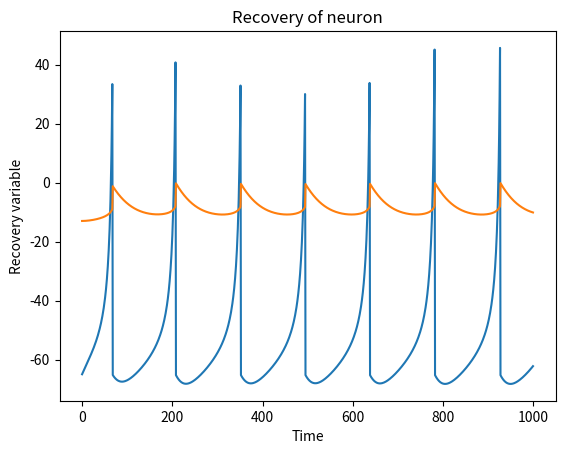

The matplotlib source for this figure:
#author = Vinohith
#Spiking Neuron

import matplotlib.pyplot as plt


#declaring some global variables
V = []
U = []
spike_time = []
v_threshold = 30



#describing the neuron model
class neuron_model:
	def __init__(self):
		#decay rate of membrane recovery variable (u)
		self.a = 0.02
		#sensitivity of membrane recovery variable (u) to sub-threshold fluctuations
		self.b = 0.2
		#reset variable of membrene potential (v)
		self.c = -65
		#after spike reset value of membrane recovery variable (u)
		self.d = 8
		#membrane potential
		self.v = -65
		#membrane recovery variable (u)
		self.u = self.b * self.v
		#simulation time step
		self.simulation_time_step = 0.05
		#input current (can be made variable instead of a constant value)
		self.input_current = 10

		
		
#initializing the model
model = neuron_model()



#defining the function of the neuron
def neuron(v, u, a, b, c, d, simulation_time_step, input_current):

	for time in range(0, 1000):
	
		V.append(v)
		U.append(u)
		spike_time.append(time)
		
		if v >= v_threshold:
			print("Spike Generated")
			v = c
			u = u+d
			
		else:
			print("No Spike")
			
		print(v)
		v += simulation_time_step*(0.04*v**2 + 5*v + 140 - u + input_current)
		u += a*(b*v - u)
		
	return V, U, spike_time


Y1, Y2, X = neuron(model.v, model.u, model.a, model.b, model.c, model.d, model.simulation_time_step, model.input_current)

	
plt.xlabel("Time")
plt.ylabel("Membrane potential")
plt.title("Firing of neuron")
plt.plot(X, Y1)
plt.show()
plt.xlabel("Time")
plt.ylabel("Recovery variable")
plt.title("Recovery of neuron")
plt.plot(X, Y2)
plt.show()
